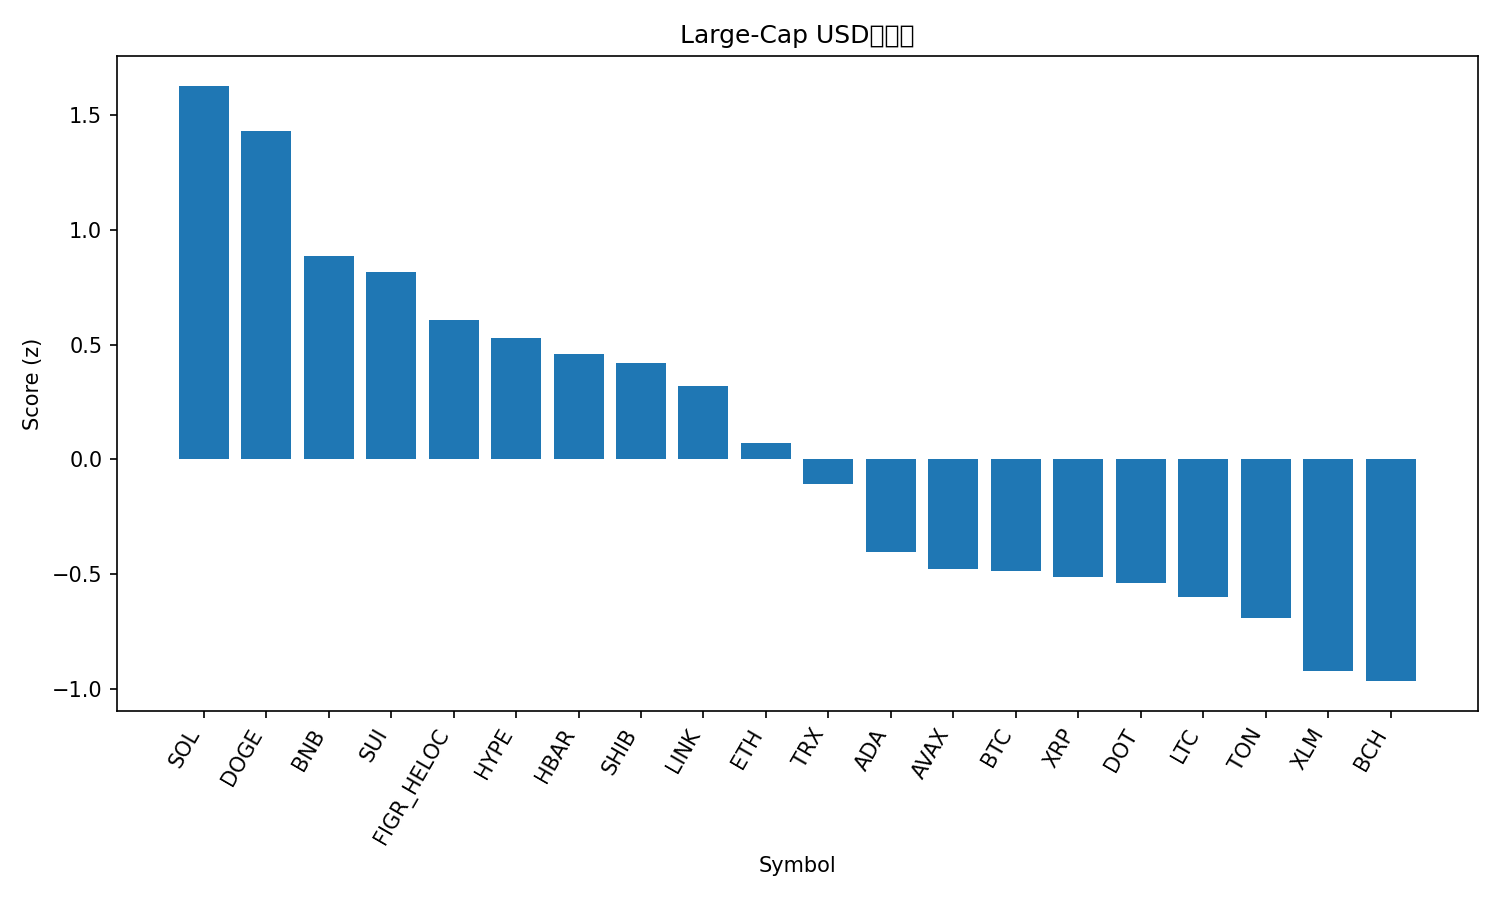

The table this chart was drawn from, first rows:
rank, name, symbol, price, pct_1h, pct_24h, pct_7d, pct_1h_vs_btc, pct_24h_vs_btc, pct_7d_vs_btc, market_cap_rank, market_cap, volume_usd, score
1, Solana, SOL, 238.1, 0.09857, 6.014, 15.24, 0.326, 5.095, 13.17, 5, 129144825843, 13733763132, 1.629
2, Dogecoin, DOGE, 0.2604, 0.1092, 4.365, 20.06, 0.3367, 3.446, 17.99, 8, 39292764190, 4013978473, 1.434
3, BNB, BNB, 907.8, 0.3617, 1.22, 6.715, 0.5891, 0.3014, 4.648, 6, 126353371849, 1382271327, 0.8882
4, Sui, SUI, 3.68, 0.2081, 2.07, 9.046, 0.4355, 1.151, 6.979, 18, 13149263425, 1076809008, 0.8171
5, Figure Heloc, FIGR_HELOC, 1.037, 0.0, 4.416, 0.2709, 0.2274, 3.497, -1.796, 19, 12834184862, 41228136, 0.6074
6, Hyperliquid, HYPE, 56.18, -0.156, 2.353, 22.44, 0.07141, 1.435, 20.38, 15, 15219045266, 952113922, 0.5268
7, Hedera, HBAR, 0.2412, 0.06553, 1.661, 9.892, 0.293, 0.742, 7.825, 25, 10227195375, 318323554, 0.4592
8, Shiba Inu, SHIB, 1.335e-05, 0.05492, 1.776, 8.571, 0.2824, 0.8577, 6.504, 31, 7867000792, 259588012, 0.4211
9, Chainlink, LINK, 24.45, -0.08631, 2.936, 6.83, 0.1411, 2.018, 4.763, 13, 16580140431, 1220787761, 0.3194
10, Ethereum, ETH, 4517, -0.1045, 2.324, 2.509, 0.1229, 1.405, 0.4416, 2, 545390505366, 36203048017, 0.0716
11, TRON, TRX, 0.3485, -0.0381, 0.9316, 3.334, 0.1893, 0.01301, 1.267, 10, 32988872237, 828526460, -0.108
12, Cardano, ADA, 0.8945, -0.2696, 1.074, 8.305, -0.04212, 0.1549, 6.238, 11, 32660665390, 1797882817, -0.4066
13, Avalanche, AVAX, 28.57, -0.185, -1.062, 14.94, 0.04244, -1.981, 12.87, 22, 12057081016, 957444769, -0.4783
14, Bitcoin, BTC, 114948, -0.2274, 0.9186, 2.067, 0.0, 0.0, 0.0, 1, 2290296920830, 51373923901, -0.4883
15, XRP, XRP, 3.05, -0.304, 0.9995, 7.32, -0.07655, 0.08084, 5.253, 3, 181946938882, 6173784229, -0.5153
16, Polkadot, DOT, 4.21, -0.2914, 0.4342, 9.942, -0.06396, -0.4845, 7.875, 34, 6408376077, 275082357, -0.5391
17, Litecoin, LTC, 115.7, -0.06025, -1.049, 2.258, 0.1672, -1.967, 0.1915, 27, 8828108169, 734116471, -0.6024
18, Toncoin, TON, 3.19, -0.1416, -0.6578, 2.279, 0.08582, -1.576, 0.2117, 29, 8195324974, 155434674, -0.6901
19, Stellar, XLM, 0.3938, -0.4216, 0.1828, 7.993, -0.1942, -0.7358, 5.926, 20, 12522849191, 330221368, -0.922
20, Bitcoin Cash, BCH, 591.5, -0.2116, -0.8384, -0.823, 0.01583, -1.757, -2.89, 23, 11786507353, 387946642, -0.9675
21, Cronos, CRO, 0.2563, -0.3605, -1.424, -4.57, -0.133, -2.343, -6.637, 28, 8619394809, 78929198, -1.515
